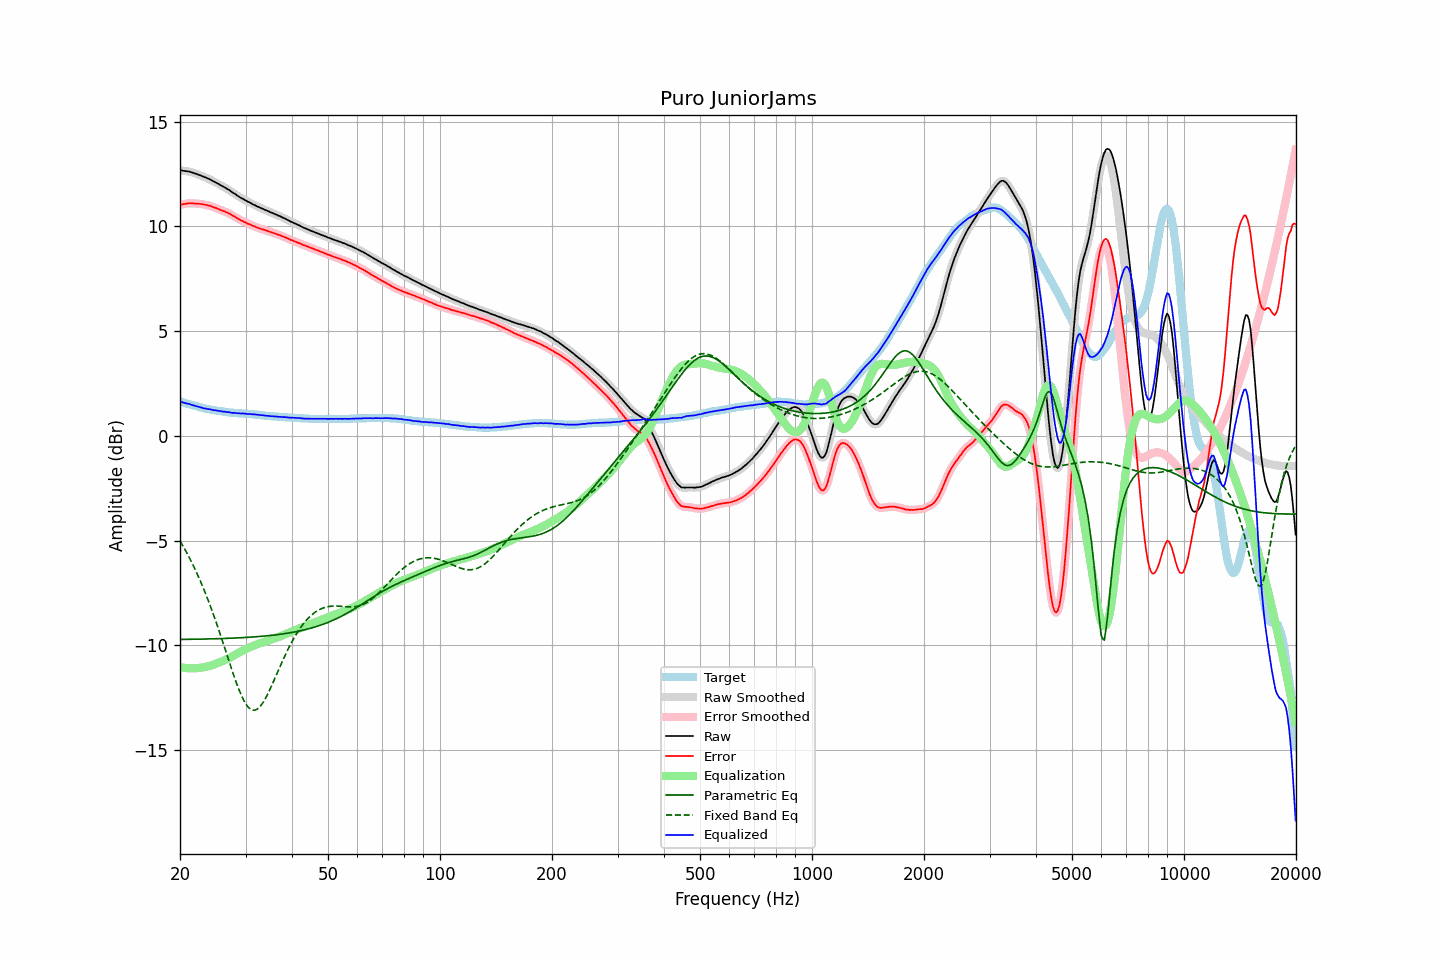

The data file committed next to this chart (first rows):
frequency, raw, error, smoothed, error_smoothed, equalization, parametric_eq, fixed_band_eq, equalized_raw, equalized_smoothed, target
20.00, 12.69, 11.04, 12.69, 11.04, -11.04, -9.72, -5.02, 1.65, 1.65, 1.64
20.20, 12.68, 11.05, 12.67, 11.05, -11.05, -9.72, -5.15, 1.62, 1.62, 1.62
20.40, 12.66, 11.06, 12.66, 11.06, -11.07, -9.72, -5.28, 1.59, 1.59, 1.59
20.61, 12.65, 11.07, 12.65, 11.07, -11.08, -9.72, -5.41, 1.57, 1.57, 1.57
20.81, 12.64, 11.08, 12.64, 11.09, -11.09, -9.72, -5.55, 1.55, 1.55, 1.55
21.02, 12.63, 11.10, 12.63, 11.10, -11.09, -9.72, -5.70, 1.53, 1.53, 1.52
21.23, 12.62, 11.11, 12.61, 11.11, -11.10, -9.71, -5.84, 1.52, 1.51, 1.50
21.44, 12.59, 11.10, 12.59, 11.11, -11.10, -9.71, -6.00, 1.49, 1.49, 1.48
21.66, 12.57, 11.10, 12.56, 11.10, -11.10, -9.71, -6.15, 1.47, 1.46, 1.46
21.87, 12.54, 11.09, 12.54, 11.09, -11.10, -9.71, -6.31, 1.44, 1.44, 1.44
22.09, 12.52, 11.09, 12.51, 11.09, -11.09, -9.71, -6.47, 1.42, 1.42, 1.42
22.31, 12.49, 11.08, 12.48, 11.08, -11.09, -9.71, -6.64, 1.40, 1.40, 1.40
22.54, 12.46, 11.08, 12.46, 11.08, -11.08, -9.71, -6.81, 1.38, 1.38, 1.38
22.76, 12.43, 11.07, 12.42, 11.07, -11.07, -9.70, -6.99, 1.36, 1.36, 1.35
22.99, 12.40, 11.06, 12.39, 11.06, -11.06, -9.70, -7.17, 1.34, 1.34, 1.33
23.22, 12.36, 11.04, 12.36, 11.04, -11.05, -9.70, -7.36, 1.31, 1.32, 1.31
23.45, 12.34, 11.03, 12.33, 11.03, -11.03, -9.70, -7.55, 1.31, 1.30, 1.30
23.69, 12.30, 11.01, 12.30, 11.01, -11.01, -9.70, -7.75, 1.28, 1.29, 1.28
23.92, 12.27, 10.99, 12.27, 11.00, -10.99, -9.70, -7.94, 1.27, 1.28, 1.27
24.16, 12.24, 10.98, 12.23, 10.97, -10.97, -9.69, -8.15, 1.27, 1.26, 1.25
24.40, 12.19, 10.94, 12.19, 10.94, -10.94, -9.69, -8.36, 1.24, 1.25, 1.24
24.65, 12.15, 10.91, 12.15, 10.92, -10.92, -9.69, -8.57, 1.23, 1.23, 1.23
24.89, 12.10, 10.89, 12.11, 10.89, -10.89, -9.69, -8.79, 1.22, 1.22, 1.21
25.14, 12.07, 10.86, 12.06, 10.86, -10.86, -9.68, -9.01, 1.21, 1.21, 1.20
25.39, 12.02, 10.83, 12.02, 10.83, -10.83, -9.68, -9.24, 1.20, 1.19, 1.19
25.65, 11.98, 10.79, 11.98, 10.79, -10.80, -9.68, -9.47, 1.18, 1.18, 1.18
25.91, 11.94, 10.76, 11.94, 10.76, -10.77, -9.68, -9.70, 1.17, 1.17, 1.17
26.16, 11.90, 10.73, 11.89, 10.73, -10.74, -9.67, -9.93, 1.16, 1.16, 1.16
26.43, 11.86, 10.71, 11.85, 10.71, -10.70, -9.67, -10.17, 1.15, 1.15, 1.14
26.69, 11.81, 10.67, 11.81, 10.68, -10.67, -9.67, -10.40, 1.14, 1.14, 1.13
26.96, 11.77, 10.64, 11.76, 10.64, -10.63, -9.67, -10.64, 1.13, 1.13, 1.12
27.23, 11.72, 10.60, 11.71, 10.60, -10.59, -9.66, -10.88, 1.12, 1.12, 1.11
27.50, 11.66, 10.55, 11.66, 10.55, -10.55, -9.66, -11.11, 1.10, 1.11, 1.10
27.77, 11.61, 10.50, 11.61, 10.51, -10.51, -9.66, -11.34, 1.10, 1.10, 1.10
28.05, 11.57, 10.47, 11.56, 10.46, -10.47, -9.65, -11.56, 1.10, 1.09, 1.09
28.33, 11.51, 10.42, 11.51, 10.42, -10.42, -9.65, -11.77, 1.09, 1.09, 1.08
28.62, 11.46, 10.37, 11.46, 10.37, -10.38, -9.65, -11.98, 1.08, 1.08, 1.08
28.90, 11.41, 10.33, 11.41, 10.33, -10.33, -9.64, -12.18, 1.07, 1.07, 1.07
29.19, 11.36, 10.28, 11.36, 10.29, -10.29, -9.64, -12.36, 1.06, 1.07, 1.07
29.48, 11.33, 10.26, 11.32, 10.25, -10.25, -9.63, -12.52, 1.07, 1.07, 1.06
29.78, 11.28, 10.21, 11.28, 10.21, -10.21, -9.63, -12.68, 1.06, 1.06, 1.06
30.08, 11.24, 10.18, 11.23, 10.18, -10.18, -9.62, -12.80, 1.06, 1.06, 1.05
30.38, 11.19, 10.13, 11.19, 10.14, -10.14, -9.62, -12.91, 1.05, 1.05, 1.05
30.68, 11.16, 10.11, 11.15, 10.11, -10.11, -9.61, -12.99, 1.05, 1.05, 1.04
30.99, 11.12, 10.08, 11.11, 10.07, -10.07, -9.61, -13.06, 1.04, 1.04, 1.03
31.30, 11.07, 10.03, 11.07, 10.04, -10.04, -9.60, -13.09, 1.03, 1.03, 1.03
31.61, 11.04, 10.01, 11.03, 10.01, -10.01, -9.60, -13.10, 1.03, 1.02, 1.02
31.93, 11.00, 9.98, 10.99, 9.98, -9.98, -9.59, -13.08, 1.02, 1.02, 1.01
32.24, 10.96, 9.94, 10.96, 9.95, -9.95, -9.59, -13.05, 1.01, 1.01, 1.01
32.57, 10.93, 9.92, 10.92, 9.92, -9.92, -9.58, -12.98, 1.00, 1.00, 1.00
32.89, 10.89, 9.89, 10.89, 9.89, -9.90, -9.57, -12.91, 0.99, 0.99, 0.99
33.22, 10.86, 9.87, 10.86, 9.87, -9.87, -9.57, -12.80, 0.99, 0.99, 0.98
33.55, 10.83, 9.85, 10.82, 9.85, -9.85, -9.56, -12.69, 0.98, 0.98, 0.97
33.89, 10.79, 9.82, 10.79, 9.82, -9.82, -9.55, -12.56, 0.96, 0.97, 0.96
34.23, 10.76, 9.80, 10.76, 9.80, -9.80, -9.55, -12.42, 0.96, 0.96, 0.95
34.57, 10.73, 9.77, 10.72, 9.77, -9.77, -9.54, -12.26, 0.95, 0.95, 0.95
34.92, 10.69, 9.74, 10.69, 9.75, -9.75, -9.53, -12.10, 0.94, 0.94, 0.94
35.27, 10.66, 9.72, 10.65, 9.72, -9.72, -9.52, -11.93, 0.94, 0.94, 0.93
35.62, 10.63, 9.69, 10.62, 9.69, -9.69, -9.51, -11.76, 0.93, 0.93, 0.93
35.97, 10.59, 9.66, 10.59, 9.66, -9.66, -9.50, -11.58, 0.92, 0.93, 0.92
... 635 more rows
